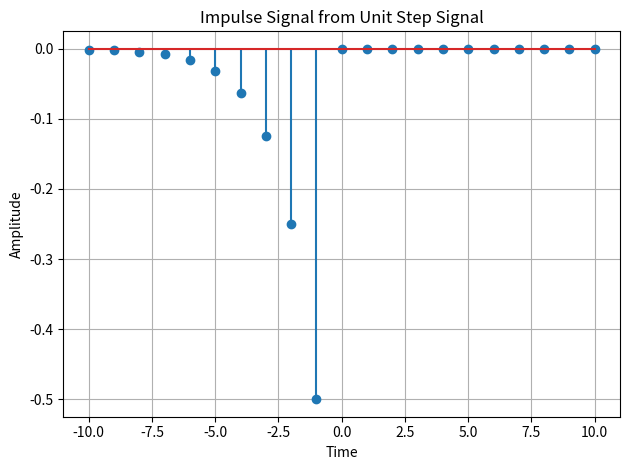

Reproduce this figure in Python.
import numpy as np;
import matplotlib.pyplot as plt;

n = np.arange(-10, 11);

u = lambda x: np.where(x >= 0, 1, 0);

fig, a = plt.subplots(1,1)

a.stem(n, -2.0**n * u(-n-1))
a.set_title("Impulse Signal from Unit Step Signal")
a.set_xlabel("Time")
a.set_ylabel("Amplitude")
a.grid(True)

fig.tight_layout();
plt.show();